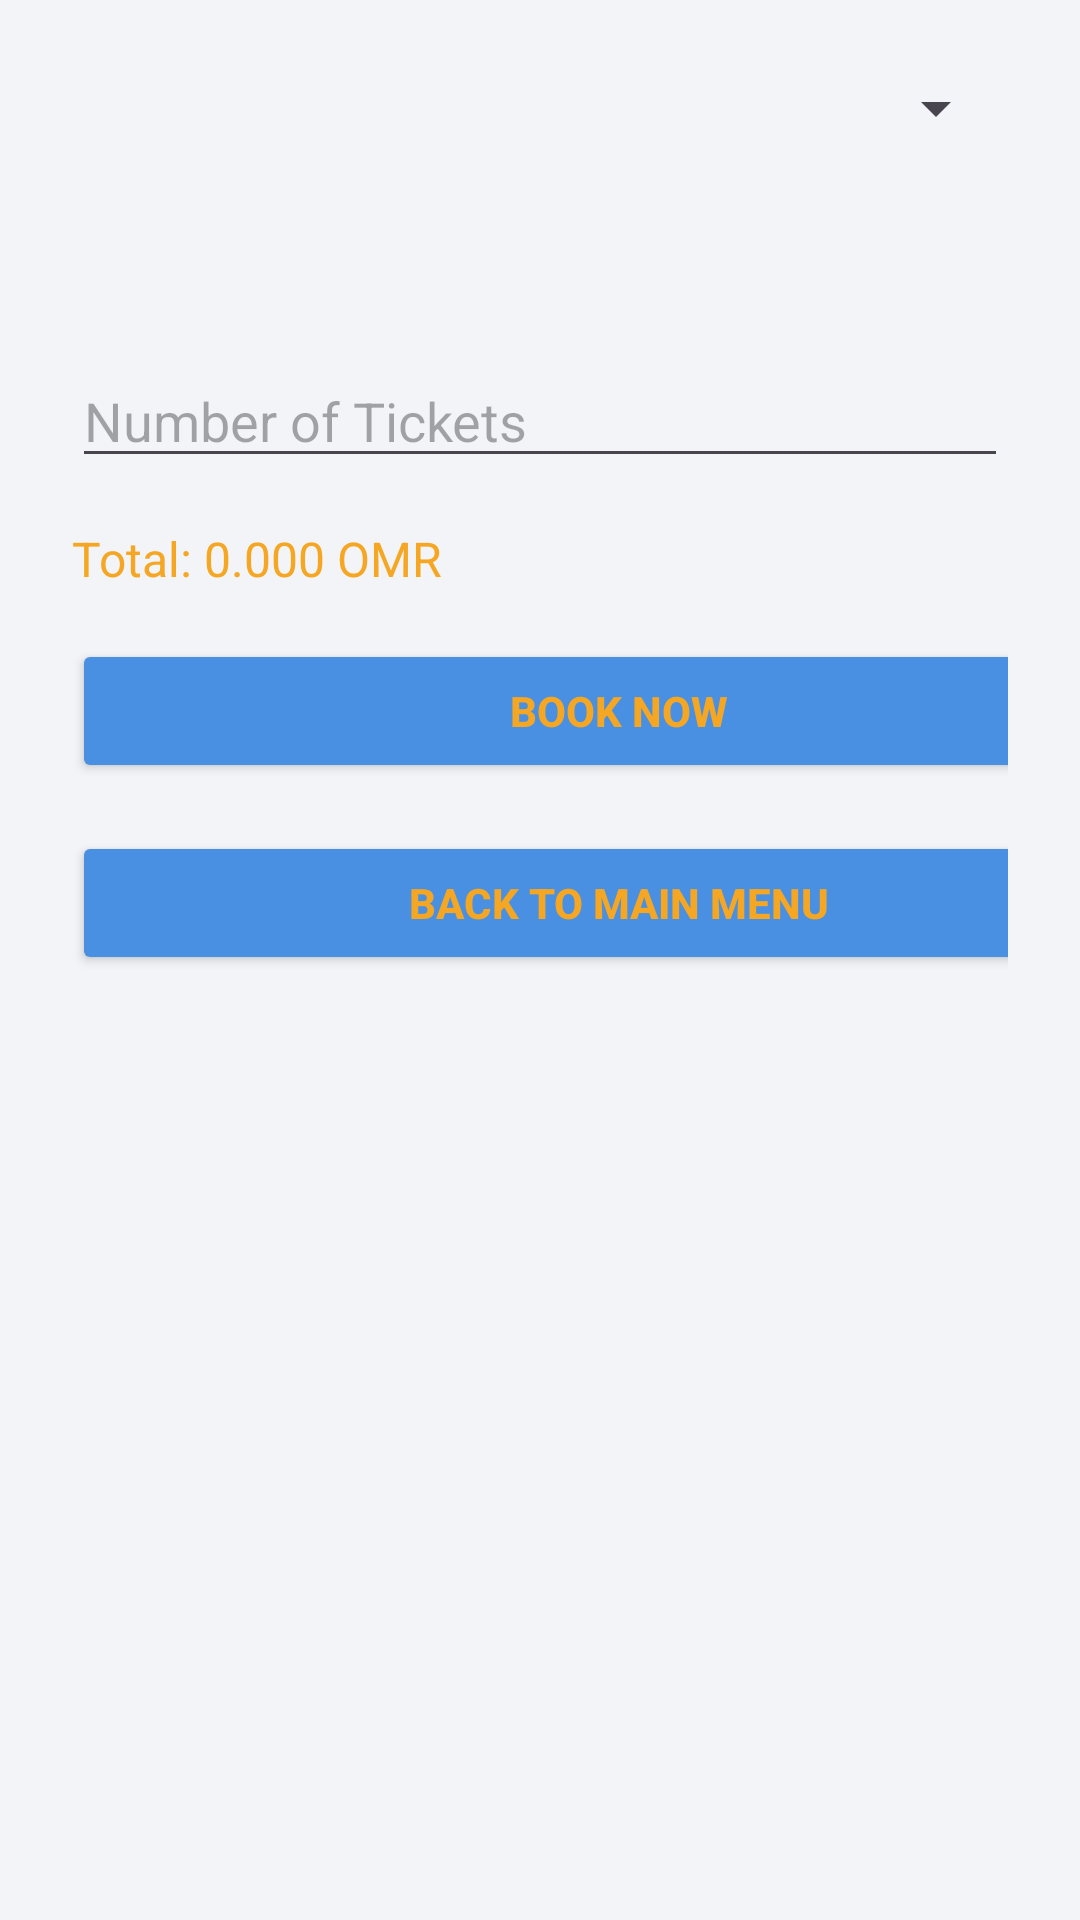

This screen was rendered from an Android layout file. Write that file and the resources it references.
<!-- AndroidManifest.xml: application theme Theme.TakeIT -->
<!-- res/layout/activity_booking_event.xml -->
<?xml version="1.0" encoding="utf-8"?>
<ScrollView xmlns:android="http://schemas.android.com/apk/res/android"
    xmlns:tools="http://schemas.android.com/tools"
    android:layout_width="match_parent"
    android:layout_height="match_parent"
    android:background="@color/backgroundGray">


    <LinearLayout
        android:layout_width="match_parent"
        android:layout_height="wrap_content"
        android:orientation="vertical"
        android:padding="24dp">

        
        <Spinner
            android:id="@+id/eventSpinner"
            android:layout_width="match_parent"
            android:layout_height="wrap_content" />
        <TextView
            android:id="@+id/eventLocation"
            android:layout_width="match_parent"
            android:layout_height="wrap_content"
            android:textStyle="bold"
            android:layout_marginTop="12dp"
            tools:text="Location: Muscat"
            android:textColor="#F5A623"
            />

        <TextView
            android:id="@+id/eventDescription"
            android:layout_width="match_parent"
            android:layout_height="wrap_content"
            android:layout_marginTop="4dp"
            tools:text="Description: Annual tech show"/>

        <EditText
            android:id="@+id/ticketCount"
            android:layout_width="match_parent"
            android:layout_height="wrap_content"
            android:hint="Number of Tickets"
            android:inputType="number"
            android:layout_marginTop="16dp" />

        <TextView
            android:id="@+id/totalPrice"
            android:layout_width="wrap_content"
            android:layout_height="wrap_content"
            android:text="Total: 0.000 OMR"
            android:layout_marginTop="16dp"
            android:textColor="@color/accentOrange"
            android:textSize="16sp" />

        <Button
            android:id="@+id/bookBtn"
            android:layout_width="365dp"
            android:layout_height="wrap_content"
            android:layout_marginTop="16dp"
            android:backgroundTint="@color/primaryBlue"
            android:textColor="@color/accentOrange"
            android:text="BOOK NOW"
            android:textStyle="bold"/>

        <Button
            android:id="@+id/backBtn"
            android:layout_width="365dp"
            android:layout_height="wrap_content"
            android:layout_marginTop="16dp"
            android:backgroundTint="@color/primaryBlue"
            android:textColor="@color/accentOrange"
            android:text="BACK TO MAIN MENU"
            android:textStyle="bold"/>
    </LinearLayout>
</ScrollView>
<!-- resources referenced by this layout -->
<resources>
  <color name="accentOrange">#F5A623</color>
  <color name="backgroundGray">#F2F4F7</color>
  <color name="primaryBlue">#4A90E2</color>
  <style name="Theme.TakeIT" parent="Base.Theme.TakeIT" />
  <style name="Base.Theme.TakeIT" parent="Theme.Material3.DayNight.NoActionBar">
          
          
      </style>
</resources>
